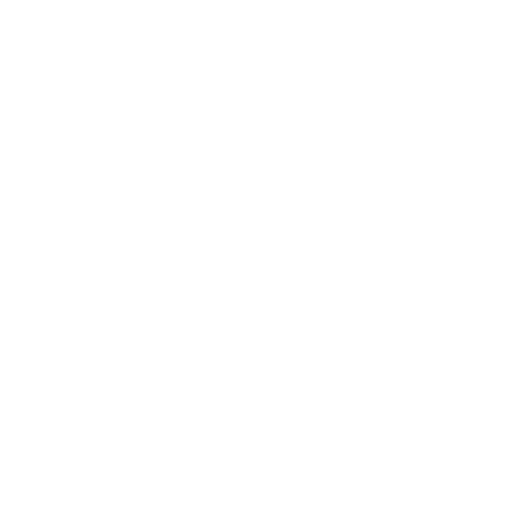
t = 0.00 s
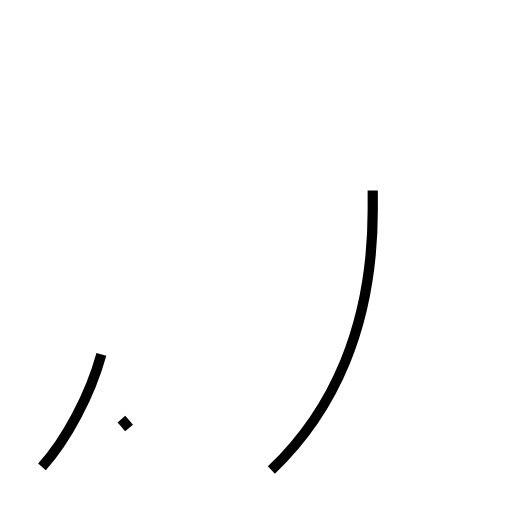
t = 1.31 s
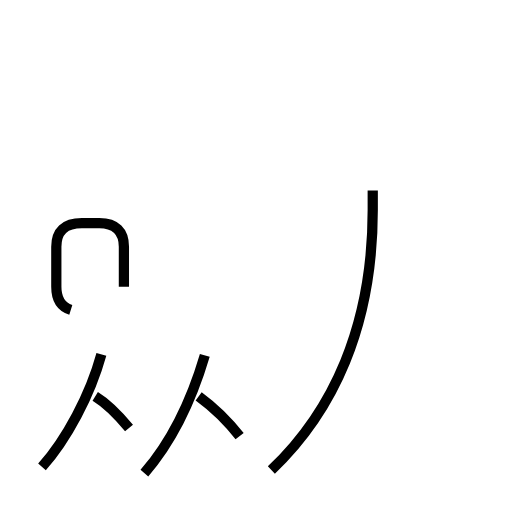
t = 2.57 s
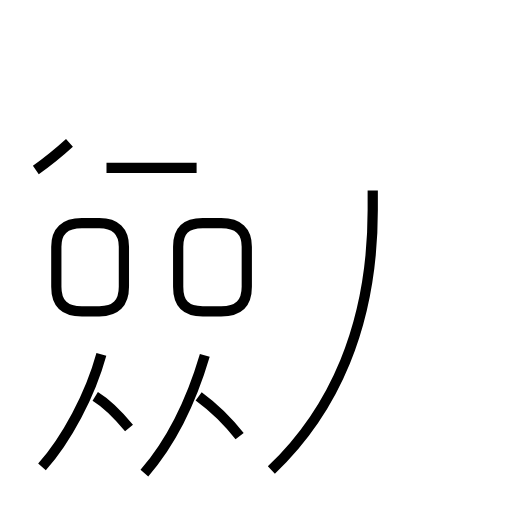
t = 3.98 s
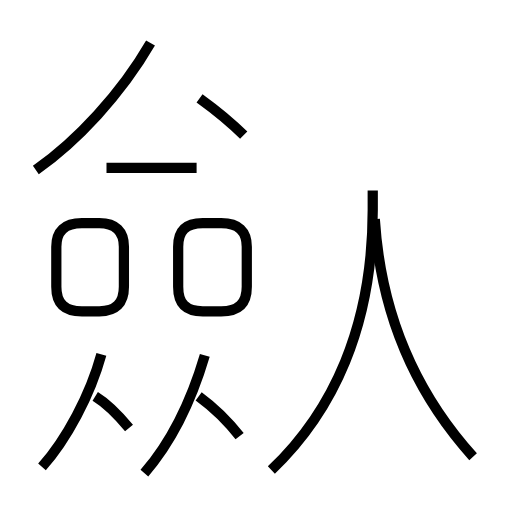
t = 5.29 s
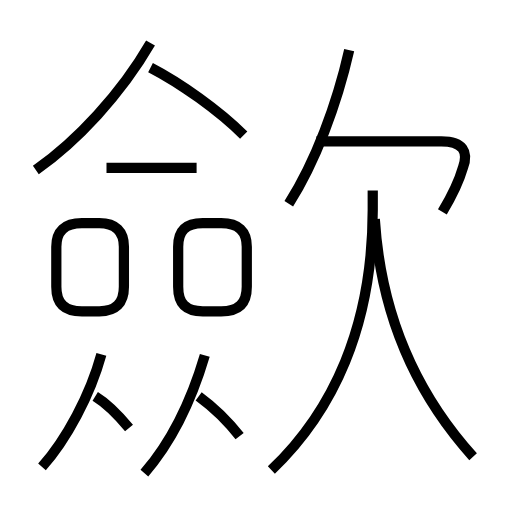
t = 6.58 s

The animated SVG that drew these frames (rendered in a browser with its animation timeline set to each time). Animation: 13 SMIL elements (animate=13); one cycle of 6.58 s.

<?xml version='1.0' encoding='utf-8'?>
<svg viewBox="0.0 -6.0 50.0 50.0" version="1.1" xmlns="http://www.w3.org/2000/svg"><rect x="-1000" y="-1000" width="2000" height="2000" stroke="white" fill="white" /><g style="fill:none;stroke:#000000;stroke-width:1"><path d="M 26.5 1.9 C 32.5 -3.8 36.4 -12.1 36.4 -23.5 L 36.4 -25.4 " transform="translate(0.0 38.0)" stroke-dasharray="29.956796355147702" stroke-dashoffset="29.956796355147702"><animate attributeName="stroke-dashoffset" from="29.956796355147702" to="0" dur="0.898703890654431s" begin="0s" fill="freeze" /></path><path d="M 4.1 1.6 C 6.5 -1.1 8.8 -5.4 9.9 -9.4 " transform="translate(0.0 38.0)" stroke-dasharray="12.531446988965" stroke-dashoffset="12.531446988965"><animate attributeName="stroke-dashoffset" from="12.531446988965" to="0" dur="0.37594340966894996s" begin="0.898703890654431s" fill="freeze" /></path><path d="M 12.6 -2.2 C 11.7 -3.3 10.6 -4.5 9.3 -5.3 " transform="translate(0.0 38.0)" stroke-dasharray="4.548632147518628" stroke-dashoffset="4.548632147518628"><animate attributeName="stroke-dashoffset" from="4.548632147518628" to="0" dur="0.13645896442555883s" begin="1.274647300323381s" fill="freeze" /></path><path d="M 14.1 2.2 C 16.7 -0.8 18.7 -4.9 20.0 -9.3 " transform="translate(0.0 38.0)" stroke-dasharray="13.019973152316648" stroke-dashoffset="13.019973152316648"><animate attributeName="stroke-dashoffset" from="13.019973152316648" to="0" dur="0.39059919456949943s" begin="1.4111062647489399s" fill="freeze" /></path><path d="M 23.4 -1.4 C 22.4 -2.7 20.9 -4.2 19.4 -5.3 " transform="translate(0.0 38.0)" stroke-dasharray="5.603307667467159" stroke-dashoffset="5.603307667467159"><animate attributeName="stroke-dashoffset" from="5.603307667467159" to="0" dur="0.16809923002401475s" begin="1.8017054593184394s" fill="freeze" /></path><path d="M 12.1 -16.0 L 12.1 -19.9 C 12.1 -21.4 11.3 -22.2 9.7 -22.2 L 8.0 -22.2 C 6.3 -22.2 5.5 -21.4 5.5 -19.9 L 5.5 -16.0 C 5.5 -14.4 6.3 -13.6 8.0 -13.6 L 9.7 -13.6 C 11.3 -13.6 12.1 -14.4 12.1 -16.0 Z " transform="translate(0.0 38.0)" stroke-dasharray="26.784126289259465" stroke-dashoffset="26.784126289259465"><animate attributeName="stroke-dashoffset" from="26.784126289259465" to="0" dur="0.803523788677784s" begin="1.9698046893424541s" fill="freeze" /></path><path d="M 17.4 -19.9 L 17.4 -16.0 C 17.4 -14.4 18.1 -13.6 19.8 -13.6 L 21.6 -13.6 C 23.3 -13.6 24.1 -14.4 24.1 -16.0 L 24.1 -19.9 C 24.1 -21.4 23.3 -22.2 21.6 -22.2 L 19.8 -22.2 C 18.1 -22.2 17.4 -21.4 17.4 -19.9 Z " transform="translate(0.0 38.0)" stroke-dasharray="27.032188591188" stroke-dashoffset="27.032188591188"><animate attributeName="stroke-dashoffset" from="27.032188591188" to="0" dur="0.81096565773564s" begin="2.773328478020238s" fill="freeze" /></path><path d="M 19.2 -27.6 L 10.4 -27.6 " transform="translate(0.0 38.0)" stroke-dasharray="8.799999999999999" stroke-dashoffset="8.799999999999999"><animate attributeName="stroke-dashoffset" from="8.799999999999999" to="0" dur="0.26399999999999996s" begin="3.584294135755878s" fill="freeze" /></path><path d="M 3.5 -27.4 C 7.5 -30.2 11.8 -34.8 14.7 -39.8 " transform="translate(0.0 38.0)" stroke-dasharray="16.82974758112442" stroke-dashoffset="16.82974758112442"><animate attributeName="stroke-dashoffset" from="16.82974758112442" to="0" dur="0.5048924274337325s" begin="3.8482941357558778s" fill="freeze" /></path><path d="M 46.2 0.6 C 40.7 -5.5 37.2 -13.2 36.6 -22.6 " transform="translate(0.0 38.0)" stroke-dasharray="25.601479268754833" stroke-dashoffset="25.601479268754833"><animate attributeName="stroke-dashoffset" from="25.601479268754833" to="0" dur="0.7680443780626449s" begin="4.3531865631896105s" fill="freeze" /></path><path d="M 23.8 -30.8 C 21.4 -33.2 17.6 -35.9 14.7 -37.4 " transform="translate(0.0 38.0)" stroke-dasharray="11.278074790886219" stroke-dashoffset="11.278074790886219"><animate attributeName="stroke-dashoffset" from="11.278074790886219" to="0" dur="0.33834224372658656s" begin="5.121230941252255s" fill="freeze" /></path><path d="M 28.2 -24.1 C 30.8 -28.2 32.9 -33.8 34.1 -39.1 " transform="translate(0.0 38.0)" stroke-dasharray="16.191049126885538" stroke-dashoffset="16.191049126885538"><animate attributeName="stroke-dashoffset" from="16.191049126885538" to="0" dur="0.4857314738065661s" begin="5.459573184978842s" fill="freeze" /></path><path d="M 43.2 -23.3 C 44.1 -24.8 44.8 -26.2 45.2 -27.6 C 45.8 -29.2 45.2 -30.2 43.1 -30.2 L 30.9 -30.2" transform="translate(0.0 38.0)" stroke-dasharray="21.193175814912646" stroke-dashoffset="21.193175814912646"><animate attributeName="stroke-dashoffset" from="21.193175814912646" to="0" dur="0.6357952744473794s" begin="5.945304658785408s" fill="freeze" /></path></g></svg>
